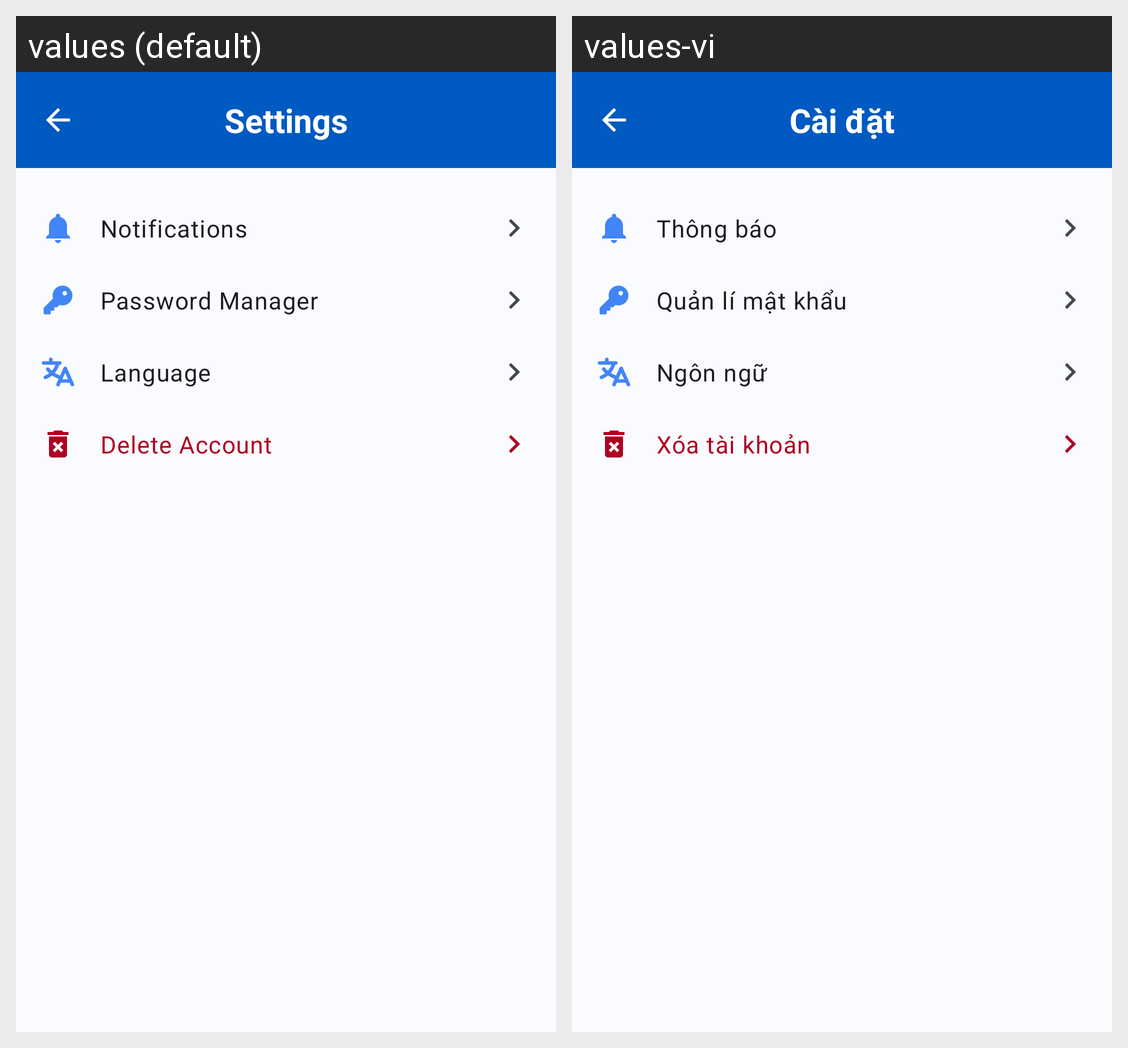

The same Android screen rendered under two of its app's locales, left to right. List the strings drawn on it with the default value and each locale's translation.
Android screen res/layout/fragment_doctor_settings.xml rendered under 2 locales, left to right: values (default), values-vi. Device: Nexus 5 (rendered at 1080×1920; each locale shown at half size, 540×960, under a caption strip naming it); theme Theme.MedibookAndroid.
Strings drawn on this screen, with the default value and each locale's value (text and hints the layout hard-codes, and strings that could not be matched under every locale, appear in the picture but are not listed):

settings
  values: Settings
  values-vi: Cài đặt

notifications
  values: Notifications
  values-vi: Thông báo

password_manager
  values: Password Manager
  values-vi: Quản lí mật khẩu

language
  values: Language
  values-vi: Ngôn ngữ

delete_account
  values: Delete Account
  values-vi: Xóa tài khoản
